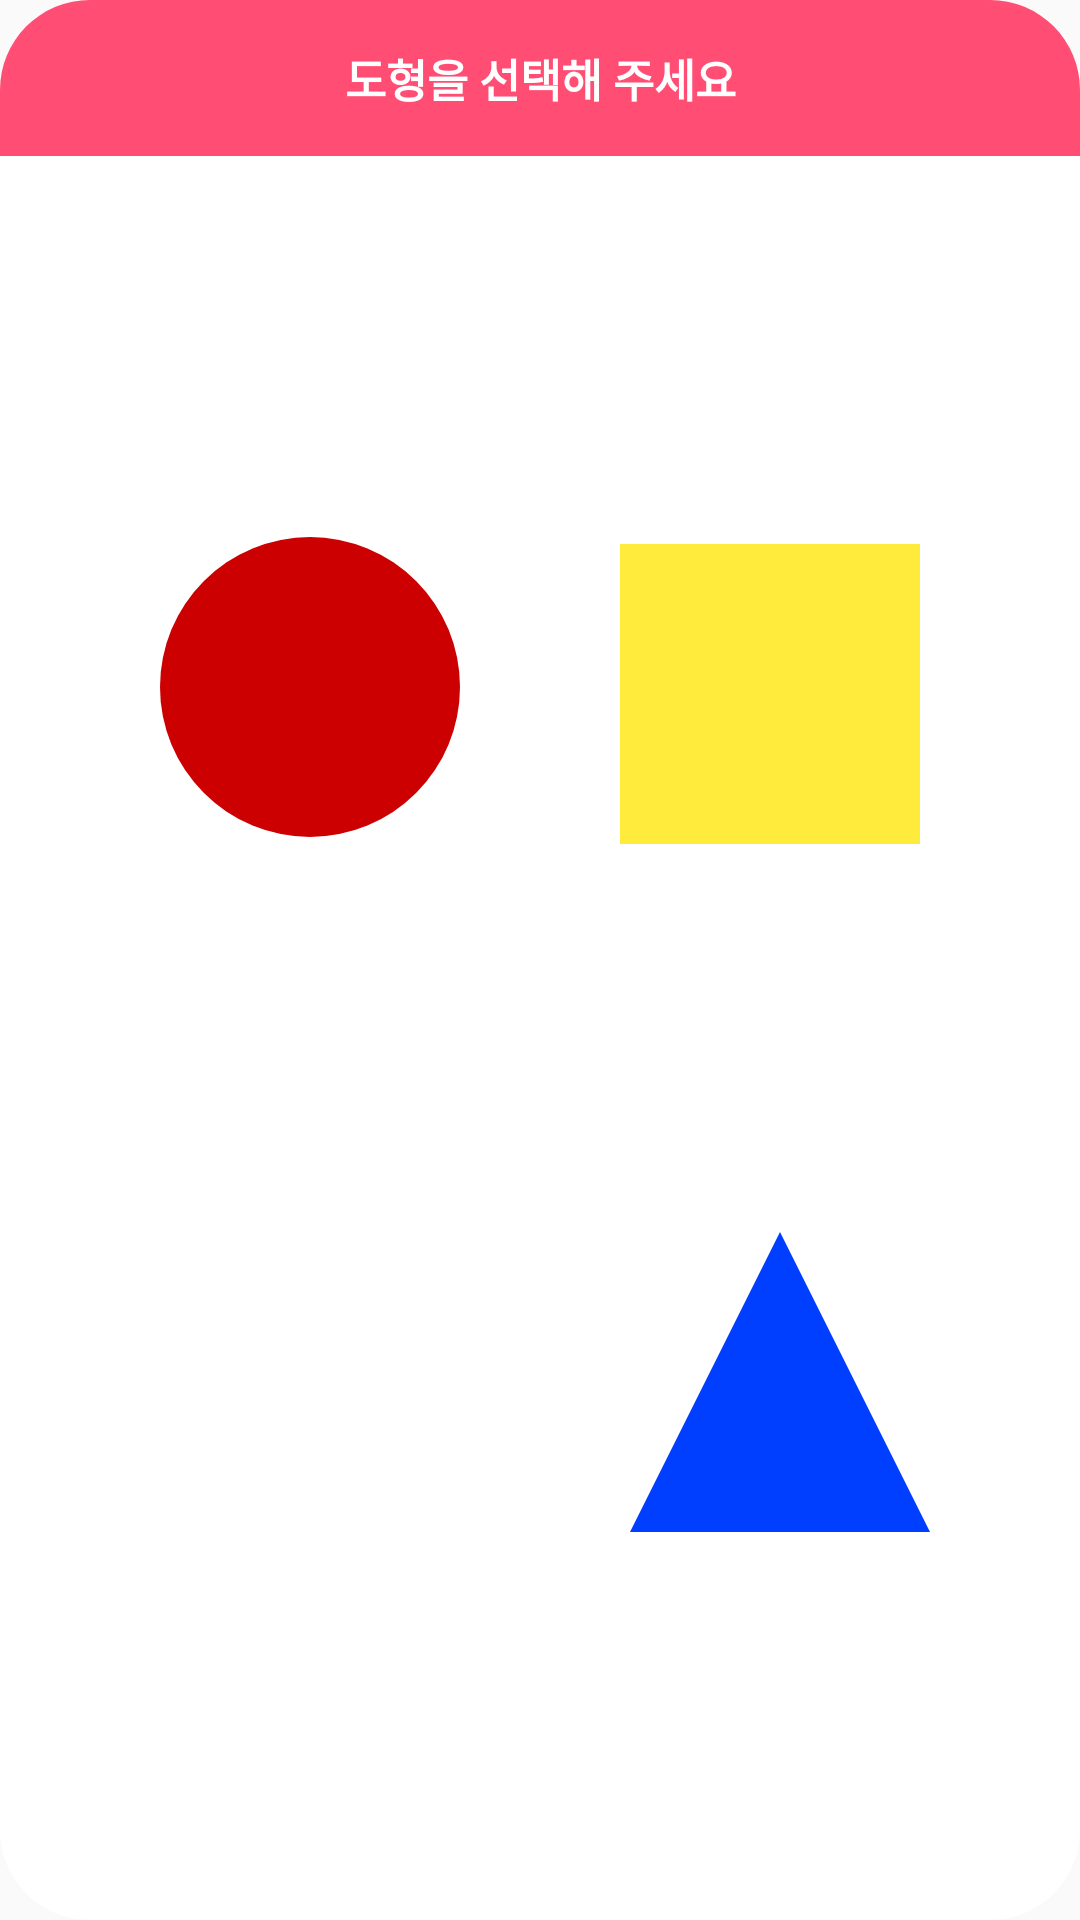

Produce the Android XML layout that renders to this screen, including the resource entries it uses.
<!-- AndroidManifest.xml: application theme NoActionBar -->
<!-- res/layout/dialog_shape.xml -->
<?xml version="1.0" encoding="utf-8"?>
<androidx.constraintlayout.widget.ConstraintLayout
        xmlns:android="http://schemas.android.com/apk/res/android"
        xmlns:tools="http://schemas.android.com/tools"
        xmlns:app="http://schemas.android.com/apk/res-auto"
        android:layout_width="300dp"
        android:layout_height="300dp"
        android:background="#00ff0000"
        tools:context=".ShapeDialog">

    <androidx.constraintlayout.widget.ConstraintLayout
            android:id="@+id/topLayout"
            android:background="@drawable/bg_top_dialog"
            app:layout_constraintTop_toTopOf="parent"
            app:layout_constraintLeft_toLeftOf="parent"
            app:layout_constraintRight_toRightOf="parent"
            android:layout_width="match_parent"
            android:layout_height="wrap_content">

        <TextView
                app:layout_constraintTop_toTopOf="parent"
                app:layout_constraintBottom_toBottomOf="parent"
                app:layout_constraintLeft_toLeftOf="parent"
                app:layout_constraintRight_toRightOf="parent"
                android:layout_width="wrap_content"
                android:layout_height="wrap_content"
                android:padding="15dp"
                android:text="도형을 선택해 주세요"
                android:textStyle="bold"
                android:textColor="@android:color/white"
                android:textSize="15sp"/>

    </androidx.constraintlayout.widget.ConstraintLayout>



    <androidx.constraintlayout.widget.ConstraintLayout
            android:id="@+id/shapeLayout"
            app:layout_constraintBottom_toBottomOf="parent"
            app:layout_constraintLeft_toLeftOf="parent"
            app:layout_constraintRight_toRightOf="parent"
            app:layout_constraintTop_toBottomOf="@+id/topLayout"
            android:background="@drawable/bg_bottom_dialog"
            android:layout_width="match_parent"
            android:layout_height="0dp">

        <ImageView
                android:id="@+id/shapeCircle"
                app:layout_constraintTop_toTopOf="parent"
                app:layout_constraintBottom_toTopOf="@+id/shapeStar"
                app:layout_constraintLeft_toLeftOf="parent"
                app:layout_constraintRight_toLeftOf="@+id/shapeRectangle"
                android:layout_width="100dp"
                android:backgroundTint="@android:color/holo_red_dark"
                android:background="@drawable/shape_circle"
                android:layout_height="100dp">
        </ImageView>

        <ImageView
                app:layout_constraintTop_toTopOf="parent"
                app:layout_constraintBottom_toTopOf="@+id/shapeTriangle"
                app:layout_constraintLeft_toRightOf="@+id/shapeCircle"
                app:layout_constraintRight_toRightOf="parent"
                android:id="@+id/shapeRectangle"
                android:backgroundTint="@color/colorYellow"
                android:layout_width="100dp"
                android:background="@drawable/shape_rectangle"
                android:layout_height="100dp">

        </ImageView>

        <ImageView
                app:layout_constraintTop_toBottomOf="@+id/shapeRectangle"
                app:layout_constraintBottom_toBottomOf="parent"
                app:layout_constraintLeft_toLeftOf="parent"
                android:id="@+id/shapeStar"
                android:backgroundTint="#26FF00"
                android:layout_width="110dp"
                app:layout_constraintRight_toLeftOf="@+id/shapeTriangle"
                android:background="@drawable/shape_star"
                android:layout_height="110dp">
        </ImageView>

        <ImageView
                app:layout_constraintTop_toBottomOf="@+id/shapeRectangle"
                app:layout_constraintBottom_toBottomOf="parent"
                app:layout_constraintRight_toRightOf="parent"
                android:id="@+id/shapeTriangle"
                android:backgroundTint="#003FFF"
                android:layout_width="100dp"
                app:layout_constraintLeft_toRightOf="@+id/shapeStar"
                android:background="@drawable/shape_triangle"
                android:layout_height="100dp">
        </ImageView>

    </androidx.constraintlayout.widget.ConstraintLayout>

</androidx.constraintlayout.widget.ConstraintLayout>
<!-- resources referenced by this layout -->
<resources>
  <color name="colorYellow">#FFEB3B</color>
  <!-- drawable bg_bottom_dialog (drawable) -->
  <?xml version="1.0" encoding="utf-8"?>
  <shape xmlns:android="http://schemas.android.com/apk/res/android"
         android:shape="rectangle">
  
      <solid
              android:color="@android:color/white"
              />
  
      <corners
              android:bottomRightRadius="30dp"
              android:bottomLeftRadius="30dp"
              />
  
      <size
              android:height="80dp"
              />
  </shape>
  <!-- drawable bg_top_dialog (drawable) -->
  <?xml version="1.0" encoding="utf-8"?>
  <shape xmlns:android="http://schemas.android.com/apk/res/android"
          android:shape="rectangle">
  
      <solid
              android:color="#ff4d73"
          />
  
      <corners
              android:topRightRadius="30dp"
              android:topLeftRadius="30dp"
          />
  
      <size
              android:height="80dp"
              />
  </shape>
  <!-- drawable shape_circle (drawable) -->
  <?xml version="1.0" encoding="utf-8"?>
  <shape xmlns:android="http://schemas.android.com/apk/res/android"
          android:shape="oval">
  
      <solid
              android:color="@android:color/black"
          />
  
  </shape>
  <!-- drawable shape_rectangle (drawable) -->
  <?xml version="1.0" encoding="utf-8"?>
  <shape xmlns:android="http://schemas.android.com/apk/res/android"
          android:shape="rectangle">
  
      <solid
              android:color="@android:color/black"
          />
  
  </shape>
  <!-- drawable shape_triangle (drawable) -->
  <?xml version="1.0" encoding="utf-8"?>
  <vector xmlns:android="http://schemas.android.com/apk/res/android"
          android:height="100dp"
          android:width="100dp"
          android:viewportHeight="100"
          android:viewportWidth="100" >
      <group
              android:name="triableGroup">
          <path
                  android:name="triangle"
                  android:fillColor="#FF0000"
                  android:pathData="m 50,0 l 50,100 -100,0 z" />
      </group>
  </vector>
  <style name="NoActionBar" parent="AppTheme">
          <item name="windowActionBar">false</item>
          <item name="windowNoTitle">true</item>
      </style>
  <style name="AppTheme" parent="Theme.AppCompat.Light.DarkActionBar">
          
          <item name="colorPrimary">@color/colorPrimary</item>
          <item name="colorPrimaryDark">@color/colorPrimaryDark</item>
          <item name="colorAccent">@color/colorAccent</item>
          <item name="android:windowDrawsSystemBarBackgrounds">true</item>
          <item name="android:statusBarColor">@color/transparent</item>
          <item name="android:windowTranslucentStatus">true</item>
      </style>
  <color name="colorPrimary">#008577</color>
  <color name="colorPrimaryDark">#00574B</color>
  <color name="colorAccent">#D81B60</color>
  <color name="transparent">#00ff0000</color>
</resources>
